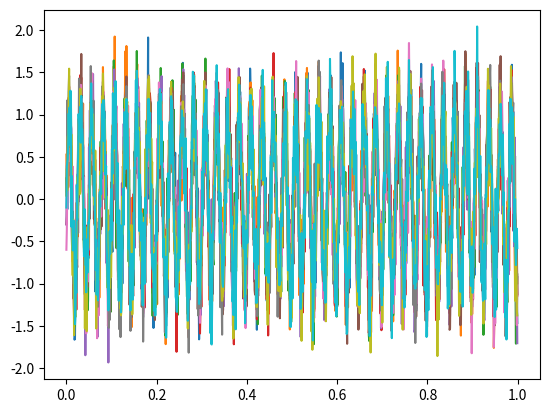

This chart was generated by the following Python code:
#%% módulos y funciones a importar
import numpy as np
import matplotlib.pyplot as plt

#%% Datos de la simulación

R = 10 #Realizaciones
N = 1000 # cantidad de muestras
fs =  1000 # frecuencia de muestreo (Hz)
SNR = 10 #dB, piso de ruido

#%%

ts = 1/fs # tiempo de muestreo
df = fs/N # resolución espectral

tt = np.linspace (0, (N-1)*ts, N).reshape((N,1)) #vector de tiempo
ff = np.linspace(0, (N-1)*df, N) #Grilla de sampleo frecuencial

#generacion de la señal senoidal
tt = np.tile(tt, (1,R))

fr = np.random.uniform(-1/2,1/2, size = (1,R))
fr = np.reshape(fr, (1,R))

sigma_0 = fs/4 #Mitad de banda digital
sigma_1 = sigma_0 +  fr * 2 * (np.pi/N)

xx = np.sin(sigma_1*tt) 

#%% Genero Ruido

pot_ruido = 10**(-SNR/10) #Como se define esto?

# ff = np.arange(0, 1, 1/1000).reshape((1000,1))
# ff = np.repeat(tt, 200, axis = 1)
nn = np.random.normal(0,np.sqrt(pot_ruido),(N,R)) #señal de ruido analogico, le doy el tamaño de xx

#%%
ss = xx+nn #Señal mas ruido y plots

plt.plot(tt, ss) 